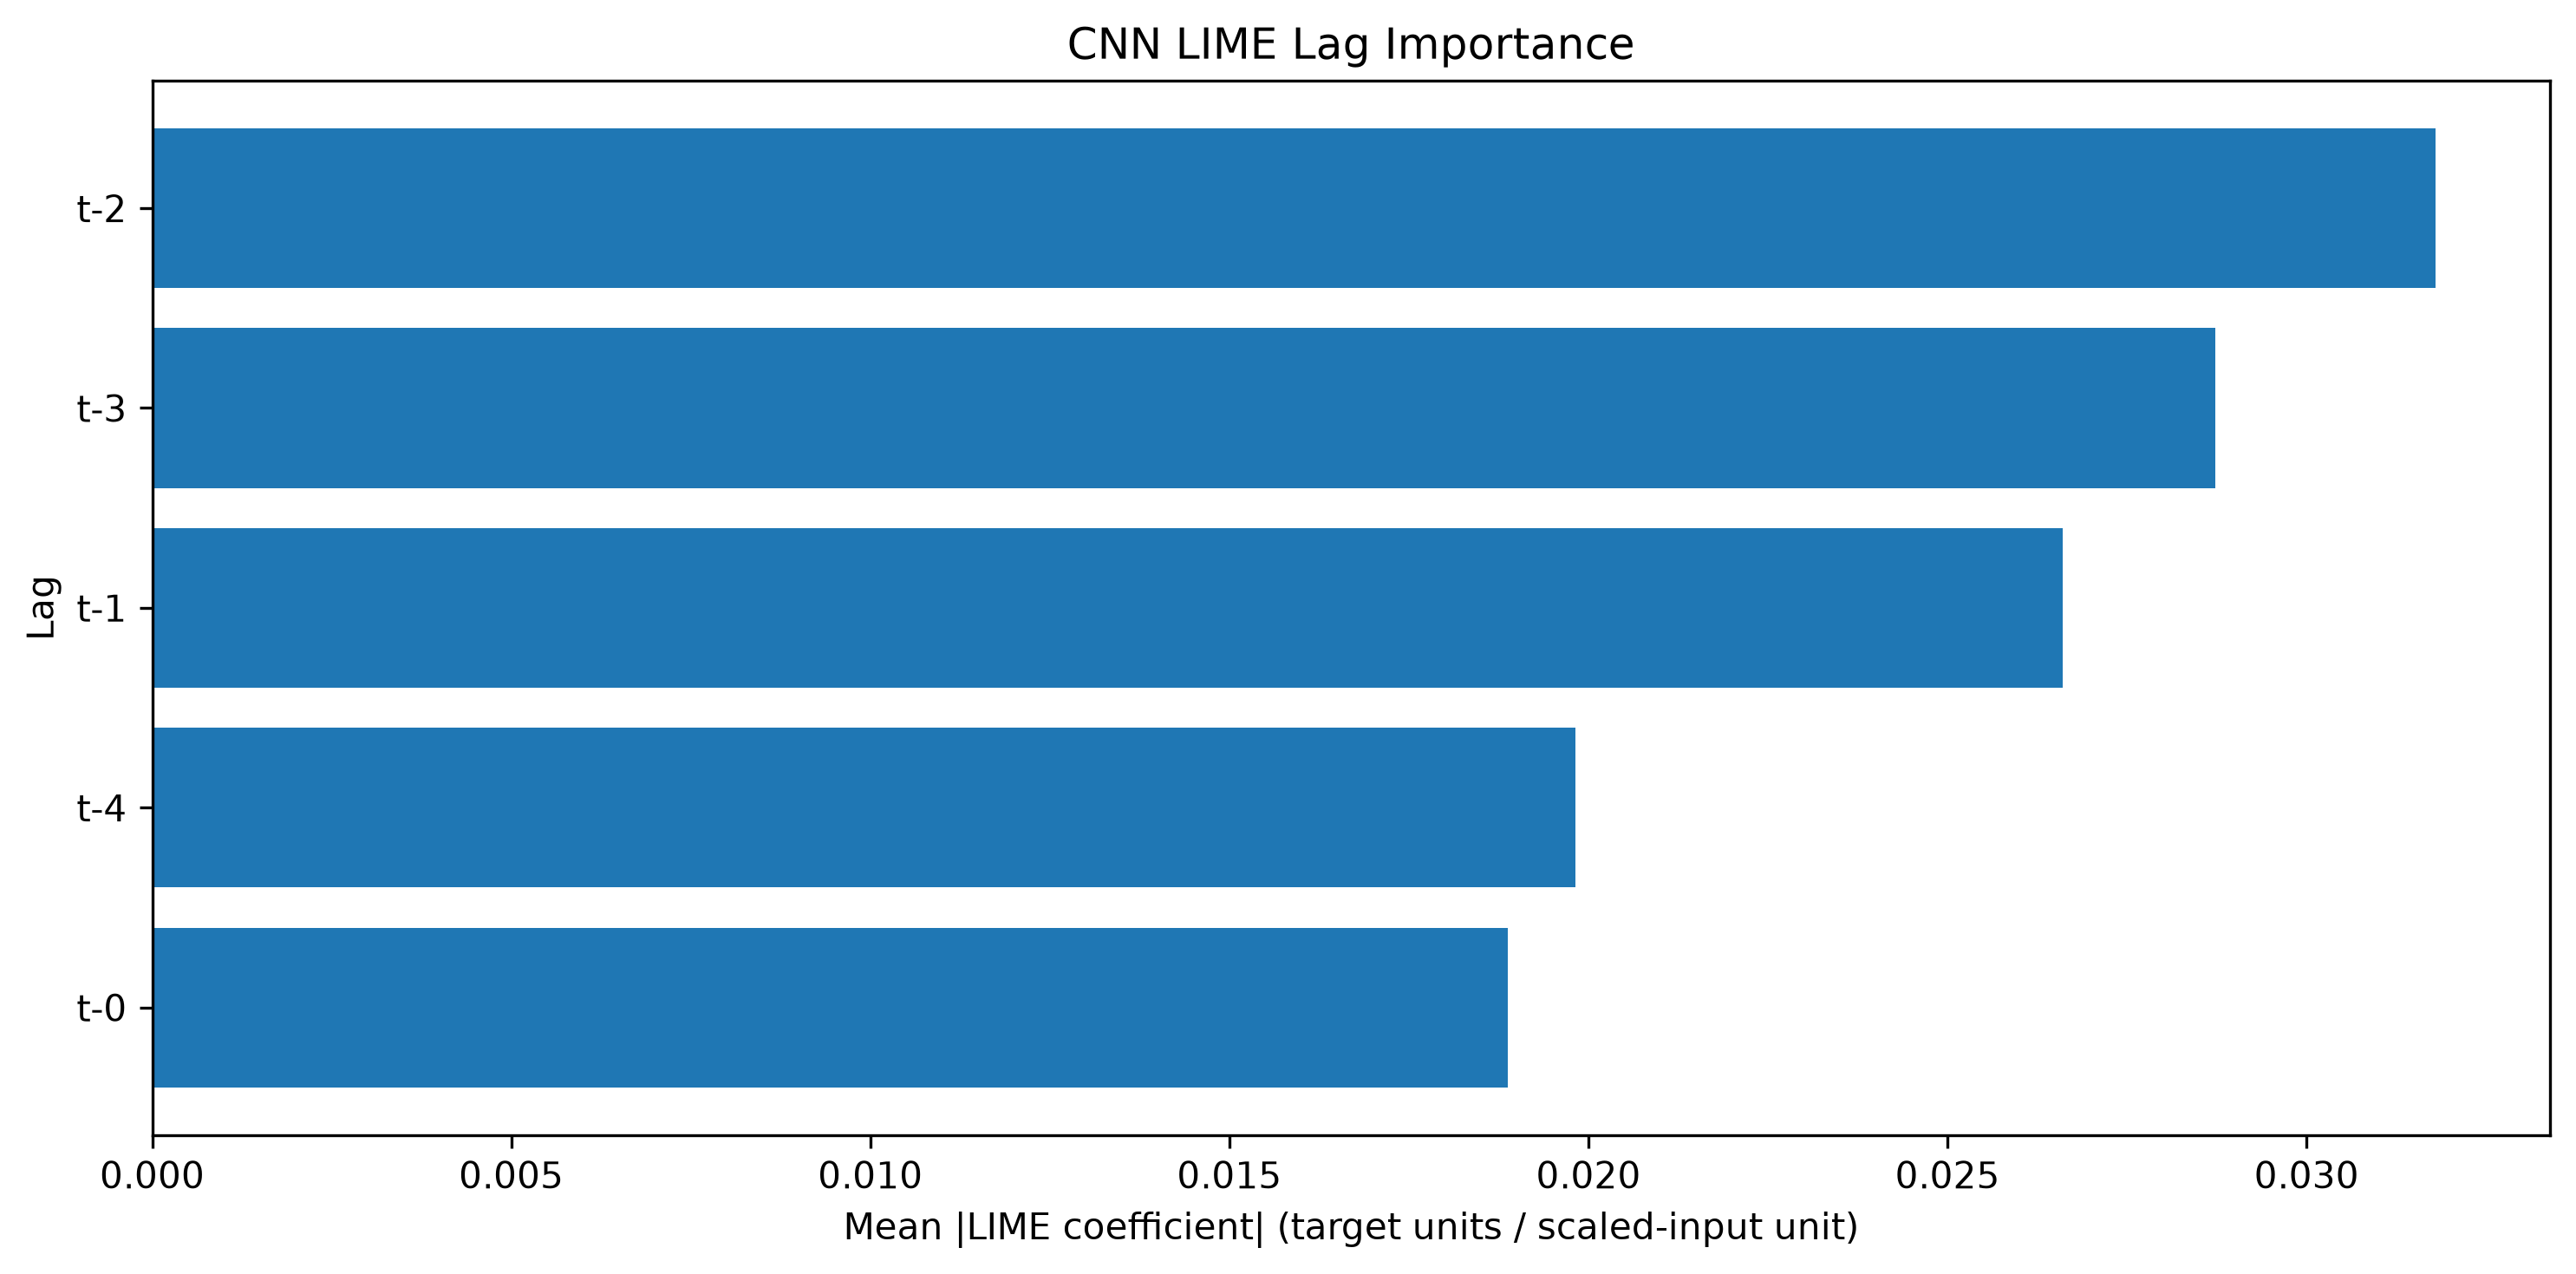

The table this chart was drawn from, first rows:
Lag, LIME Mean Abs Importance, LIME Normalized Importance, LIME Rank
t-2, 0.0318, 0.2527, 1
t-3, 0.02873, 0.2283, 2
t-1, 0.02661, 0.2114, 3
t-4, 0.01982, 0.1575, 4
t-0, 0.01887, 0.15, 5
